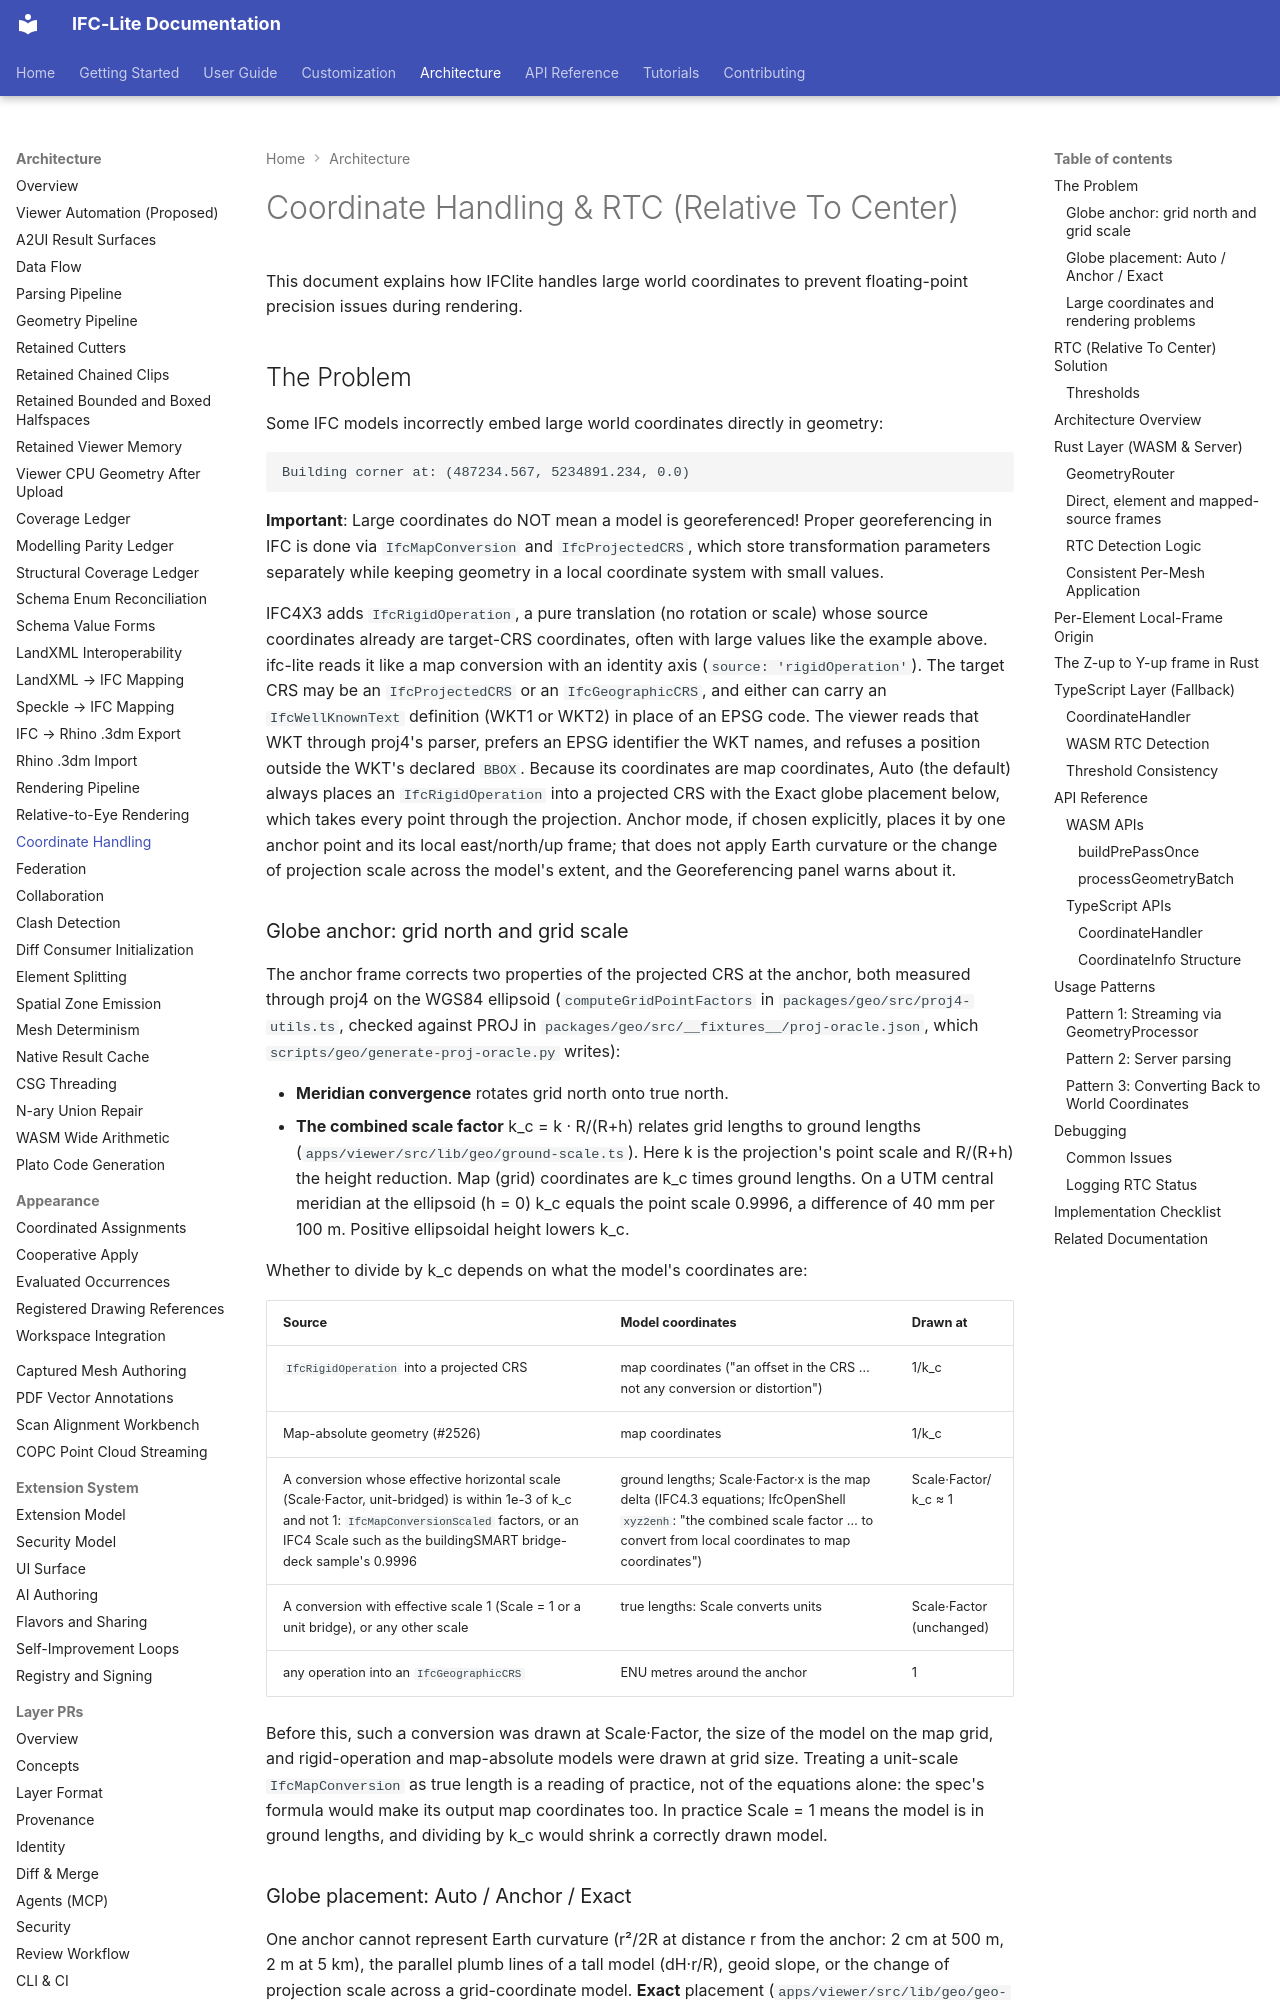

repository: LTplus-AG/ifc-lite · page: architecture/coordinate-handling/index.html · generator: mkdocs

# Coordinate Handling & RTC (Relative To Center)

This document explains how IFClite handles large world coordinates to prevent floating-point precision issues during rendering.

## The Problem

Some IFC models incorrectly embed large world coordinates directly in geometry:

```
Building corner at: (487234.567, 5234891.234, 0.0)
```

**Important**: Large coordinates do NOT mean a model is georeferenced! Proper georeferencing in IFC is done via `IfcMapConversion` and `IfcProjectedCRS`, which store transformation parameters separately while keeping geometry in a local coordinate system with small values.

IFC4X3 adds `IfcRigidOperation`, a pure translation (no rotation or scale) whose source coordinates already are target-CRS coordinates, often with large values like the example above. ifc-lite reads it like a map conversion with an identity axis (`source: 'rigidOperation'`). The target CRS may be an `IfcProjectedCRS` or an `IfcGeographicCRS`, and either can carry an `IfcWellKnownText` definition (WKT1 or WKT2) in place of an EPSG code. The viewer reads that WKT through proj4's parser, prefers an EPSG identifier the WKT names, and refuses a position outside the WKT's declared `BBOX`. Because its coordinates are map coordinates, Auto (the default) always places an `IfcRigidOperation` into a projected CRS with the Exact globe placement below, which takes every point through the projection. Anchor mode, if chosen explicitly, places it by one anchor point and its local east/north/up frame; that does not apply Earth curvature or the change of projection scale across the model's extent, and the Georeferencing panel warns about it.

### Globe anchor: grid north and grid scale

The anchor frame corrects two properties of the projected CRS at the anchor, both measured through proj4 on the WGS84 ellipsoid (`computeGridPointFactors` in `packages/geo/src/proj4-utils.ts`, checked against PROJ in `packages/geo/src/__fixtures__/proj-oracle.json`, which `scripts/geo/generate-proj-oracle.py` writes):

- **Meridian convergence** rotates grid north onto true north.
- **The combined scale factor** k_c = k · R/(R+h) relates grid lengths to ground lengths (`apps/viewer/src/lib/geo/ground-scale.ts`). Here k is the projection's point scale and R/(R+h) the height reduction. Map (grid) coordinates are k_c times ground lengths. On a UTM central meridian at the ellipsoid (h = 0) k_c equals the point scale 0.9996, a difference of 40 mm per 100 m. Positive ellipsoidal height lowers k_c.

Whether to divide by k_c depends on what the model's coordinates are:

| Source | Model coordinates | Drawn at |
|---|---|---|
| `IfcRigidOperation` into a projected CRS | map coordinates ("an offset in the CRS … not any conversion or distortion") | 1/k_c |
| Map-absolute geometry (#2526) | map coordinates | 1/k_c |
| A conversion whose effective horizontal scale (Scale·Factor, unit-bridged) is within 1e-3 of k_c and not 1: `IfcMapConversionScaled` factors, or an IFC4 Scale such as the buildingSMART bridge-deck sample's 0.9996 | ground lengths; Scale·Factor·x is the map delta (IFC4.3 equations; IfcOpenShell `xyz2enh`: "the combined scale factor … to convert from local coordinates to map coordinates") | Scale·Factor/k_c ≈ 1 |
| A conversion with effective scale 1 (Scale = 1 or a unit bridge), or any other scale | true lengths: Scale converts units | Scale·Factor (unchanged) |
| any operation into an `IfcGeographicCRS` | ENU metres around the anchor | 1 |

Before this, such a conversion was drawn at Scale·Factor, the size of the model on the map grid, and rigid-operation and map-absolute models were drawn at grid size. Treating a unit-scale `IfcMapConversion` as true length is a reading of practice, not of the equations alone: the spec's formula would make its output map coordinates too. In practice Scale = 1 means the model is in ground lengths, and dividing by k_c would shrink a correctly drawn model.
